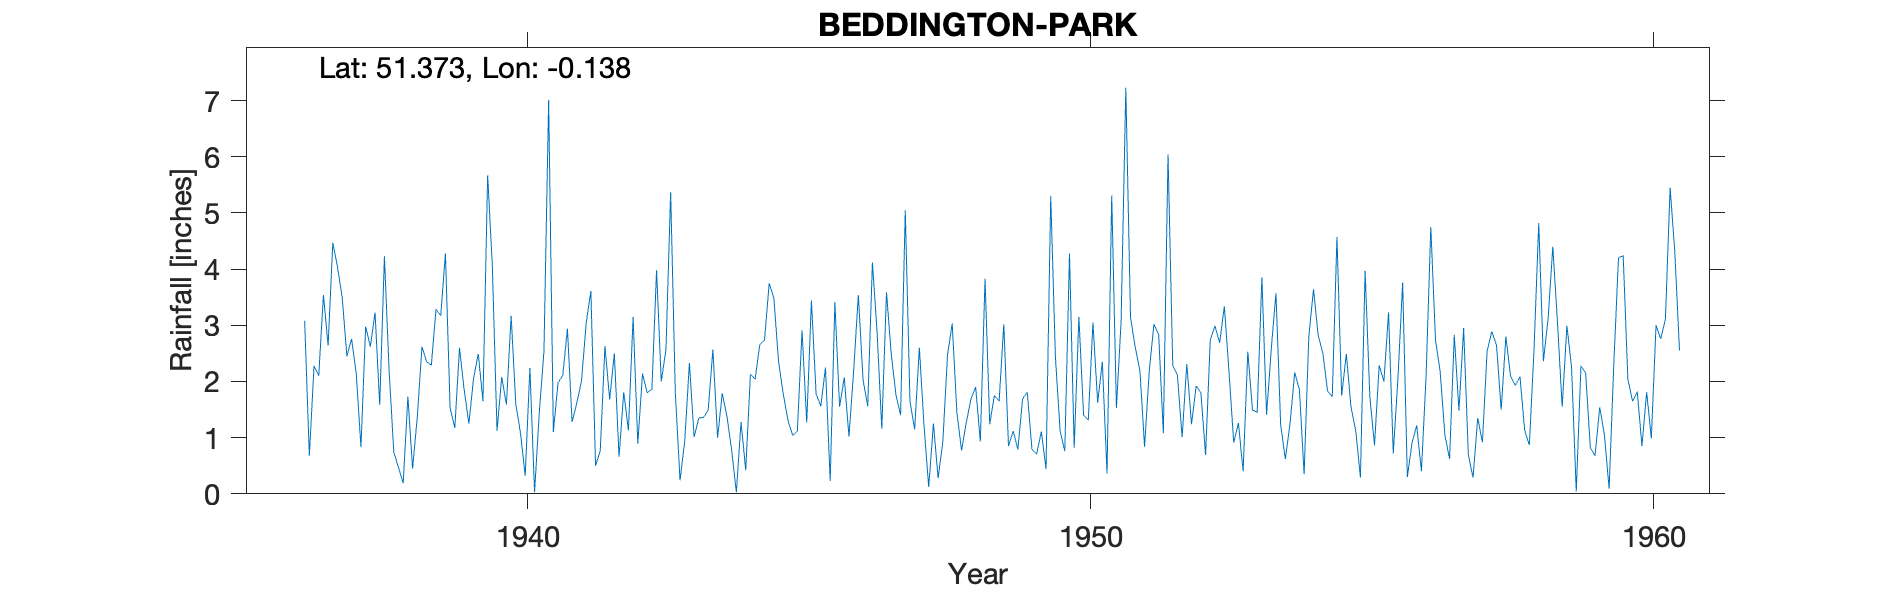

Source data for this figure (header and first rows):
BEDDINGTON-PARK, , , , , , , , , , , , , , , , , , , , , , , 
Grid ref, TQ297654, Long, -0.138, Lat, 51.37, Elevation, 108, ft, , , , , , , , , , , , , , , 
Station no, 105/5, , , , , , , , , , , , , , , , , , , , , , 
, 1931, 1932, 1933, 1934, 1935, 1936, 1937, 1938, 1939, 1940, 1941, 1942, 1943, 1944, 1945, 1946, 1947, 1948, 1949, 1950, 1951, 1952, 1953
January, , , , , , , 4.47, 2.19, 4.28, 2.08, 1.98, 2.5, 5.37, 1.38, 1.78, 1.55, 1.77, 3.03, 0.85, 0.76, 3.07, 2.11, 0.91
February, , , , , , , 4.04, 0.74, 1.53, 1.59, 2.1, 0.66, 1.79, 0.78, 1.31, 2.07, 1.4, 1.45, 1.12, 4.28, 7.23, 1.01, 1.26
March, , , , , , , 3.5, 0.47, 1.17, 3.17, 2.94, 1.81, 0.24, 0.03, 1.04, 1.02, 5.05, 0.77, 0.79, 0.82, 3.15, 2.31, 0.4
April, , , , , , , 2.45, 0.19, 2.6, 1.6, 1.28, 1.13, 0.94, 1.28, 1.11, 2.19, 1.65, 1.27, 1.69, 3.15, 2.61, 1.24, 2.53
May, , , , , , , 2.76, 1.73, 1.85, 1.08, 1.62, 3.15, 2.33, 0.42, 2.91, 3.54, 1.15, 1.69, 1.81, 1.4, 2.2, 1.92, 1.49
June, , , , , , , 2.14, 0.45, 1.25, 0.32, 2.01, 0.89, 1.01, 2.13, 1.27, 2.03, 2.6, 1.9, 0.79, 1.31, 0.84, 1.8, 1.45
July, , , , , , 3.08, 0.83, 1.36, 2.06, 2.24, 3.04, 2.14, 1.35, 2.04, 3.44, 1.56, 1.21, 0.93, 0.71, 3.05, 2.19, 0.69, 3.85
August, , , , , , 0.68, 2.98, 2.62, 2.49, 0.03, 3.61, 1.8, 1.36, 2.66, 1.78, 4.12, 0.12, 3.83, 1.11, 1.62, 3.02, 2.74, 1.41
September, , , , , , 2.28, 2.62, 2.35, 1.65, 1.44, 0.5, 1.86, 1.49, 2.73, 1.56, 2.87, 1.25, 1.24, 0.44, 2.35, 2.84, 2.99, 2.58
October, , , , , , 2.1, 3.23, 2.29, 5.67, 2.54, 0.77, 3.98, 2.57, 3.75, 2.25, 1.16, 0.28, 1.75, 5.3, 0.36, 1.08, 2.69, 3.57
November, , , , , , 3.54, 1.58, 3.29, 4.06, 7.01, 2.63, 2, 1, 3.48, 0.23, 3.59, 0.92, 1.65, 2.43, 5.31, 6.04, 3.34, 1.23
December, , , , , , 2.64, 4.23, 3.17, 1.12, 1.1, 1.68, 2.57, 1.79, 2.35, 3.41, 2.5, 2.47, 3.02, 1.12, 1.53, 2.29, 2.16, 0.62
Total, , , , , , , 34.83, 20.85, 29.73, 24.2, 24.16, 24.49, 21.24, 23.03, 22.09, 28.2, 19.87, 22.53, 18.16, 25.94, 36.56, 25, 21.3
1938 Dec Partly estimated for snow, , , , , , , , , , , , , , , , , , , , , , , 
1956 Feb Estimated possibly for snow aga…, , , , , , , , , , , , , , , , , , , , , , , 
1956 Nov 8 Inspection Gauge sound Camden…, , , , , , , , , , , , , , , , , , , , , , , 
SRC_ID 6630, , , , , , , , , , , , , , , , , , , , , , , 
1936-1965, , , , , , , , , , , , , , , , , , , , , , , 
